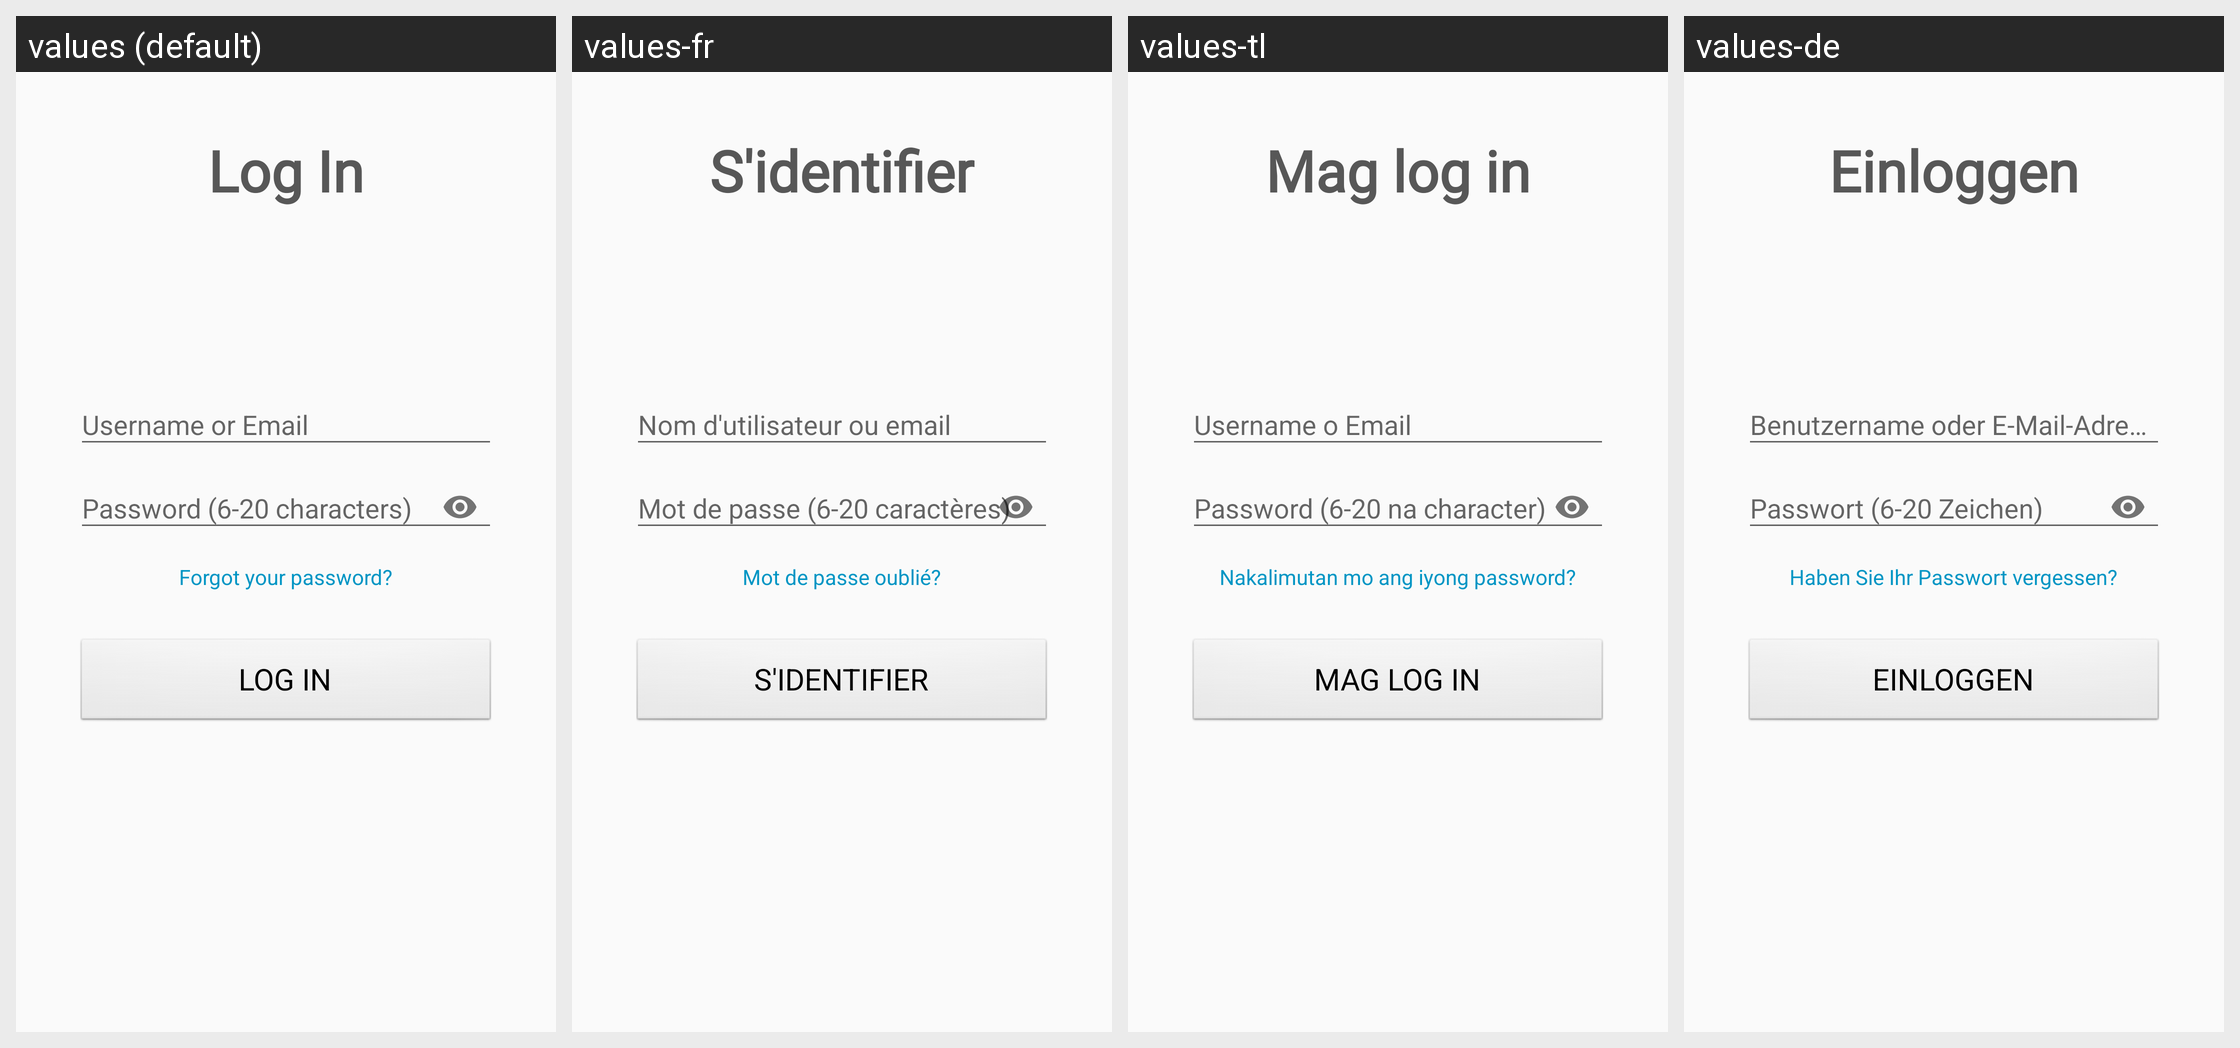

The Android screen above is rendered under several locales of the same app. Produce the string resources it draws, with the default and per-locale values.
Android screen res/layout/activity_sign_in.xml rendered under 4 locales, left to right: values (default), values-fr, values-tl, values-de. Device: Nexus 5 (rendered at 1080×1920; each locale shown at half size, 540×960, under a caption strip naming it); theme Theme.App.
Other locales in the repository, not shown: values-ar, values-cs, values-el, values-es, values-fa, values-hi, values-hr, values-id, values-it, values-ja, values-ko, values-ms, values-my, values-nl, values-pl, values-pt, values-pt-rBR, values-pt-rPT, values-ru, values-th, values-vi, values-zh-rCN, values-zh-rHK, values-zh-rTW.
Strings drawn on this screen, with the default value and each locale's value (text and hints the layout hard-codes, and strings that could not be matched under every locale, appear in the picture but are not listed):

sign_in
  values: Log In
  values-fr: S'identifier
  values-tl: Mag log in
  values-de: Einloggen

hint_email_or_username
  values: Username or Email
  values-fr: Nom d'utilisateur ou email
  values-tl: Username o Email
  values-de: Benutzername oder E-Mail-Adresse

hint_password
  values: Password (6-20 characters)
  values-fr: Mot de passe (6-20 caractères)
  values-tl: Password (6-20 na character)
  values-de: Passwort (6-20 Zeichen)

forgot_your_password
  values: Forgot your password?
  values-fr: Mot de passe oublié?
  values-tl: Nakalimutan mo ang iyong password?
  values-de: Haben Sie Ihr Passwort vergessen?
